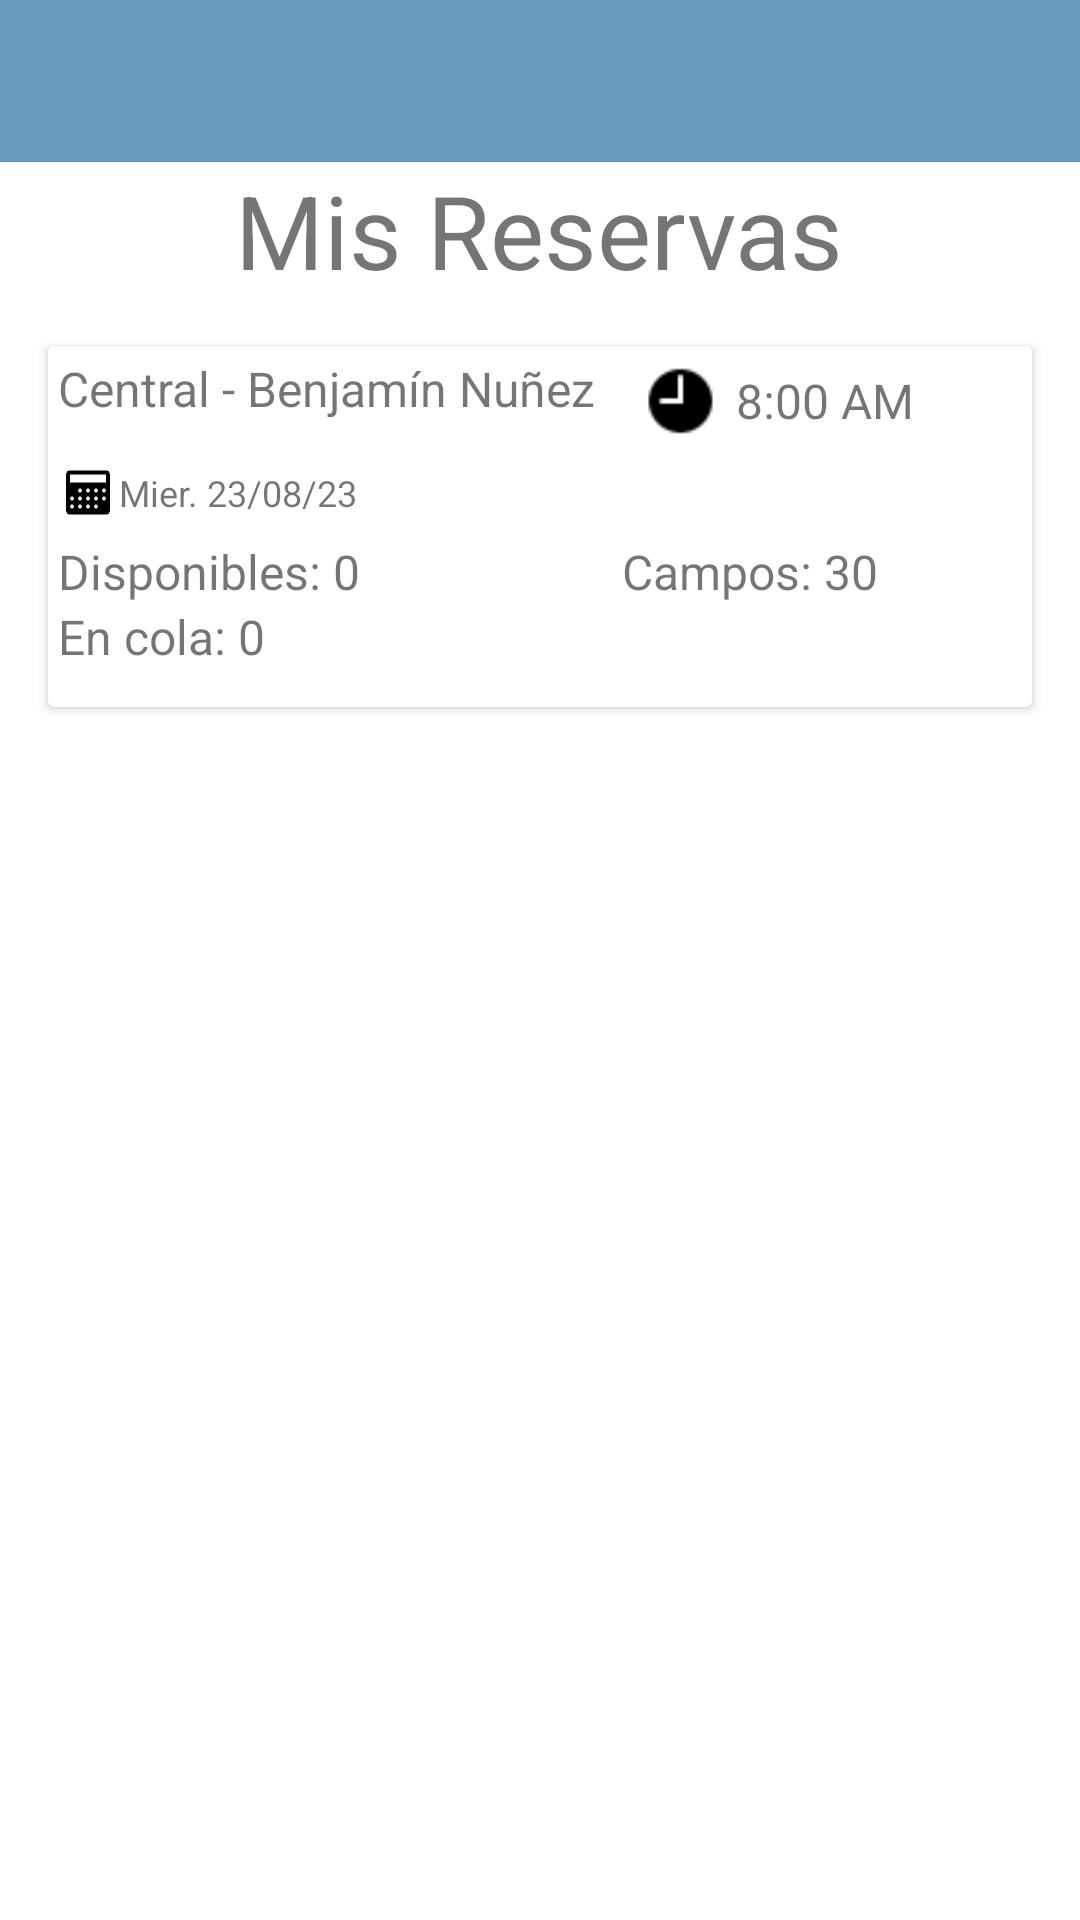

Android layout source for this screen:
<!-- AndroidManifest.xml: application theme Theme.FrontEndMoviles -->
<!-- res/layout/fragment_previous_reservations.xml -->
<?xml version="1.0" encoding="utf-8"?>
<LinearLayout xmlns:android="http://schemas.android.com/apk/res/android"
    xmlns:app="http://schemas.android.com/apk/res-auto"
    xmlns:tools="http://schemas.android.com/tools"
    android:layout_width="match_parent"
    android:layout_height="match_parent">

    <LinearLayout
        android:layout_width="match_parent"
        android:layout_height="match_parent"
        android:orientation="vertical">

        <LinearLayout
            android:layout_width="match_parent"
            android:layout_height="54dp"
            android:background="#669BBC"
            android:orientation="horizontal">

            <View
                android:id="@+id/view2"
                android:layout_width="wrap_content"
                android:layout_height="wrap_content"
                android:layout_weight="1" />
        </LinearLayout>

        <LinearLayout
            android:layout_width="match_parent"
            android:layout_height="616dp"
            android:orientation="vertical">

            <TextView
                android:id="@+id/textView"
                android:layout_width="wrap_content"
                android:layout_height="wrap_content"
                android:layout_gravity="center_horizontal"
                android:text="Mis Reservas"
                android:textSize="34sp"
                android:visibility="visible" />







































            <androidx.cardview.widget.CardView
                android:layout_width="match_parent"
                android:layout_height="wrap_content"
                android:layout_centerInParent="true"
                android:layout_margin="16dp"
                android:elevation="4dp"
                android:padding="16dp">

                <LinearLayout
                    android:layout_width="match_parent"
                    android:layout_height="wrap_content"
                    android:layout_marginHorizontal="10px"
                    android:layout_marginVertical="10px"
                    android:orientation="vertical">

                    <LinearLayout
                        android:layout_width="match_parent"
                        android:layout_height="wrap_content"
                        android:orientation="horizontal">

                        <TextView
                            android:id="@+id/osito"
                            android:layout_width="378dp"
                            android:layout_height="match_parent"
                            android:layout_weight="1"
                            android:text="Central - Benjamín Nuñez"
                            android:textSize="16sp" />

                        <LinearLayout
                            android:layout_width="match_parent"
                            android:layout_height="match_parent"
                            android:layout_weight="1"
                            android:orientation="horizontal">

                            <ImageView
                                android:id="@+id/imageView6aaa"
                                android:layout_width="1dp"
                                android:layout_height="wrap_content"
                                android:layout_weight="1"
                                android:gravity="center"
                                app:srcCompat="@drawable/clock" />

                            <TextView
                                android:id="@+id/aaaaa"
                                android:layout_width="wrap_content"
                                android:layout_height="match_parent"
                                android:layout_weight="1"
                                android:gravity="center_vertical"
                                android:text="8:00 AM"
                                android:textSize="16sp" />

                        </LinearLayout>
                    </LinearLayout>

                    <LinearLayout
                        android:layout_width="wrap_content"
                        android:layout_height="31dp"
                        android:layout_weight="1"
                        android:orientation="horizontal">

                        <ImageView
                            android:id="@+id/akSina"
                            android:layout_width="20dp"
                            android:layout_height="wrap_content"
                            android:layout_weight="1"
                            android:gravity="center"
                            app:srcCompat="@drawable/calendar_ic" />

                        <TextView
                            android:id="@+id/textView44"
                            android:layout_width="match_parent"
                            android:layout_height="31dp"
                            android:gravity="center"
                            android:text="Mier. 23/08/23"
                            android:textSize="12sp" />
                    </LinearLayout>

                    <LinearLayout
                        android:layout_width="match_parent"
                        android:layout_height="wrap_content"
                        android:layout_weight="1"
                        android:orientation="horizontal">

                        <TextView
                            android:id="@+id/textView7"
                            android:layout_width="140dp"
                            android:layout_height="match_parent"
                            android:layout_weight="1"
                            android:text="Disponibles: 0"
                            android:textSize="16sp" />

                        <TextView
                            android:id="@+id/textView8"
                            android:layout_width="wrap_content"
                            android:layout_height="match_parent"
                            android:layout_weight="1"
                            android:text="Campos: 30"
                            android:textSize="16sp" />
                    </LinearLayout>

                    <TextView
                        android:id="@+id/textView5"
                        android:layout_width="match_parent"
                        android:layout_height="31dp"
                        android:text="En cola: 0"
                        android:textSize="16sp" />

                </LinearLayout>
            </androidx.cardview.widget.CardView>


        </LinearLayout>

    </LinearLayout>
</LinearLayout>
<!-- resources referenced by this layout -->
<resources>
  <!-- drawable calendar: png bitmap (drawable, 1282 bytes) -->
  <!-- drawable calendar_ic: png bitmap (drawable, 2353 bytes) -->
  <!-- drawable clock: png bitmap (drawable, 390 bytes) -->
  <style name="Theme.FrontEndMoviles" parent="Theme.MaterialComponents.Light.NoActionBar">
          
          
      </style>
</resources>
